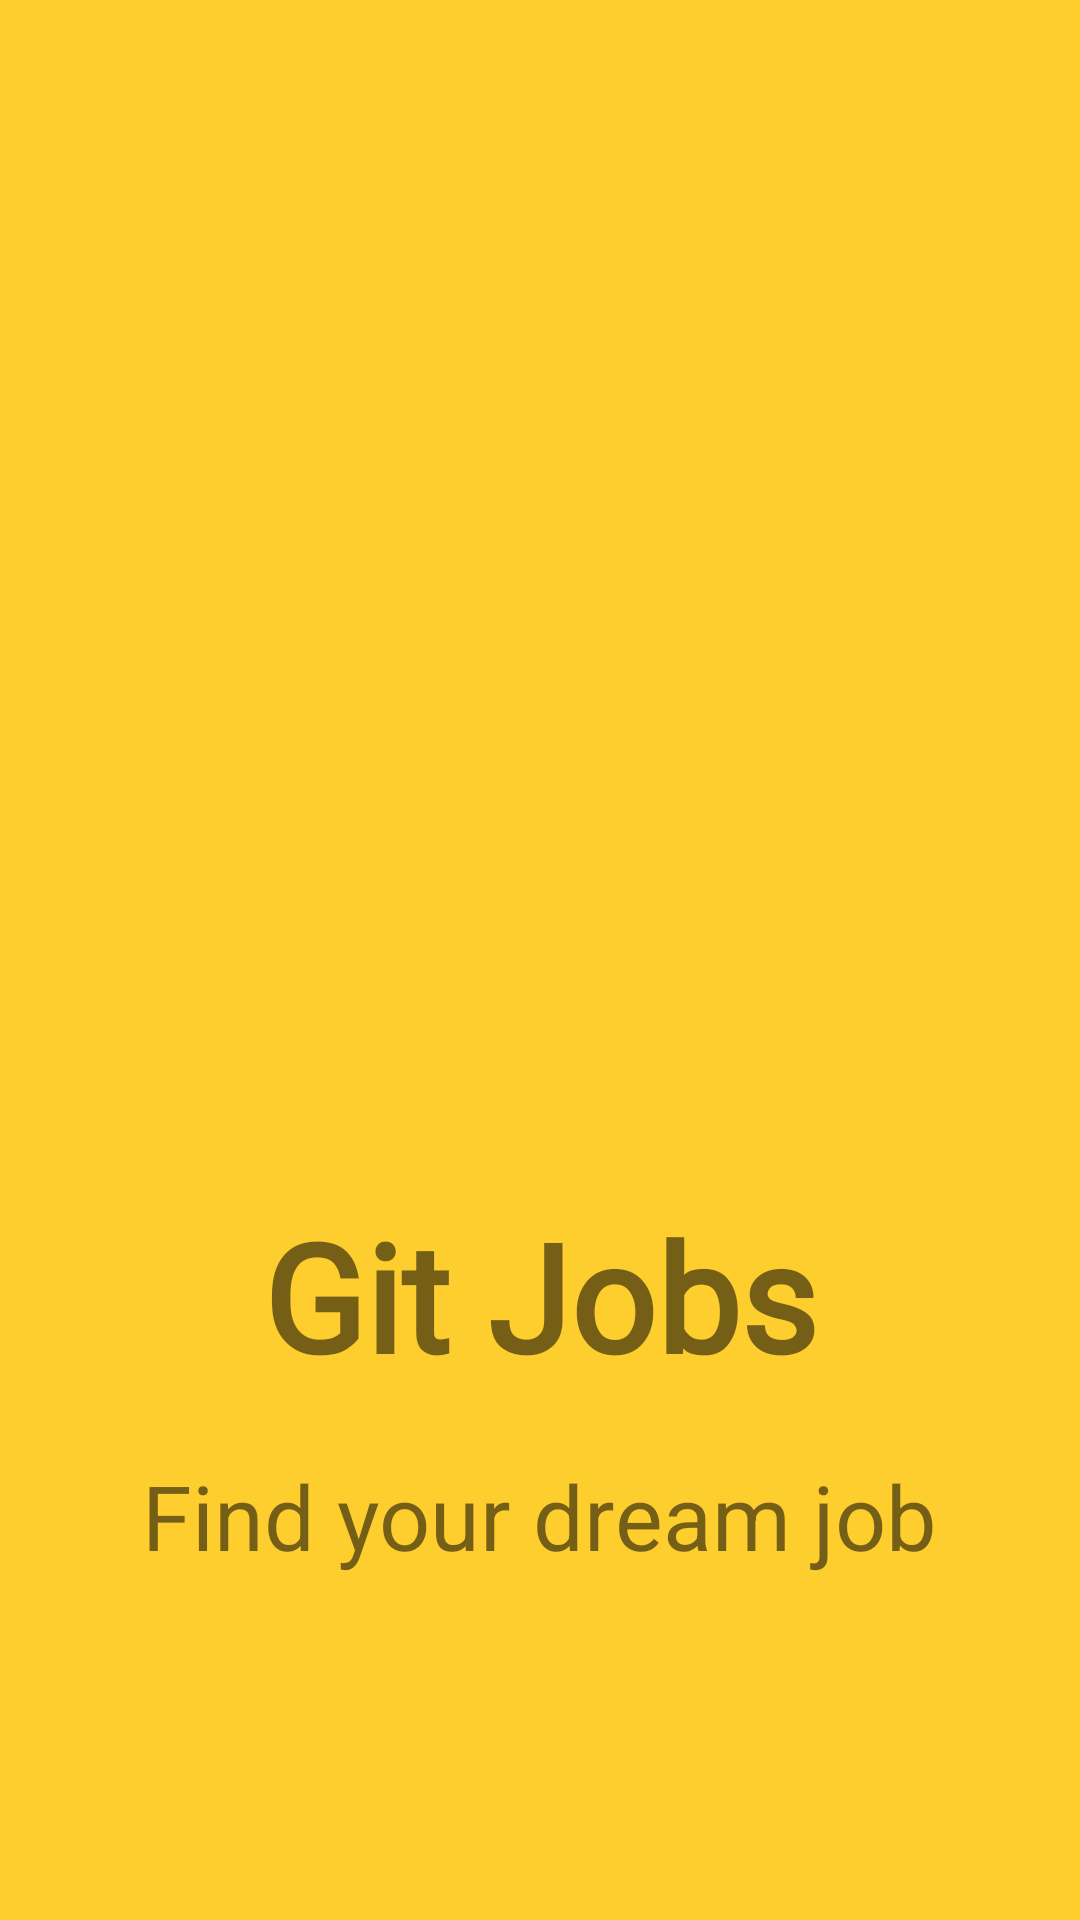

The Android layout XML behind this screen, and the referenced resources:
<!-- AndroidManifest.xml: application theme Theme.GitJobs -->
<!-- res/layout/activity_main.xml -->
<?xml version="1.0" encoding="utf-8"?>
<RelativeLayout xmlns:android="http://schemas.android.com/apk/res/android"
    xmlns:tools="http://schemas.android.com/tools"
    android:layout_width="match_parent"
    android:layout_height="match_parent"
    tools:context=".MainActivity"
    android:background="#fece2f">

    <ImageView
        android:id="@+id/splashImg"
        android:layout_width="wrap_content"
        android:layout_height="400dp"
        android:layout_marginLeft="10dp"
        android:layout_centerHorizontal="true"
        android:layout_marginRight="10dp"
        android:src="@drawable/logo" />

    <TextView
        android:id="@+id/splashTitle"
        android:layout_width="wrap_content"
        android:layout_height="wrap_content"
        android:layout_below="@+id/splashImg"
        android:layout_centerHorizontal="true"
        android:layout_marginTop="-2dp"
        android:fontFamily="@font/bigshot_one"
        android:text="Git Jobs"
        android:textSize="50sp"
        android:textStyle="bold" />

    <TextView
        android:id="@+id/slogan"
        android:layout_width="wrap_content"
        android:layout_height="wrap_content"
        android:layout_below="@+id/splashTitle"
        android:layout_marginTop="20dp"
        android:text="Find your dream job"
        android:layout_centerHorizontal="true"
        android:textSize="30sp" />

</RelativeLayout>
<!-- resources referenced by this layout -->
<resources>
  <style name="Theme.GitJobs" parent="Theme.MaterialComponents.DayNight.DarkActionBar.Bridge">
          
          <item name="colorPrimary">#B7781B</item>
          <item name="colorPrimaryVariant">#C07911</item>
          <item name="colorOnPrimary">@color/white</item>
          
          <item name="colorSecondary">@color/teal_200</item>
          <item name="colorSecondaryVariant">@color/teal_700</item>
          <item name="colorOnSecondary">@color/black</item>
          
          <item name="android:statusBarColor" tools:targetApi="l">#FFC107</item>
          
      </style>
  <!-- not gathered from this repository: default colours our renderer supplied (Android Studio template values) -->
  <color name="teal_200">#FF03DAC5</color>
  <color name="teal_700">#FF018786</color>
  <color name="black">#FF000000</color>
  <color name="white">#FFFFFFFF</color>
</resources>
